Run: headless pygame with SDL's dummy video driver; simulated clock (each Clock.tick advances the game by its frame time, no real sleeping); random seed 0; keys injected as events and as key.get_pressed() state; no mouse input.
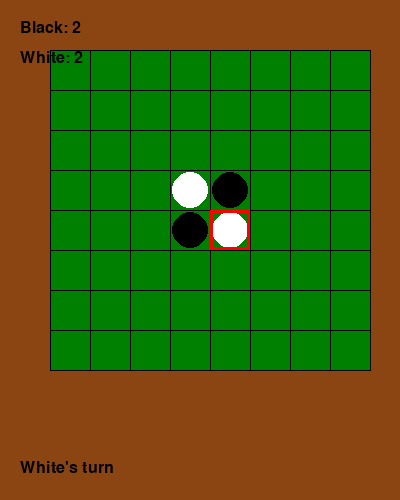
Frame 1 of 4 · flips 1–60 · no input
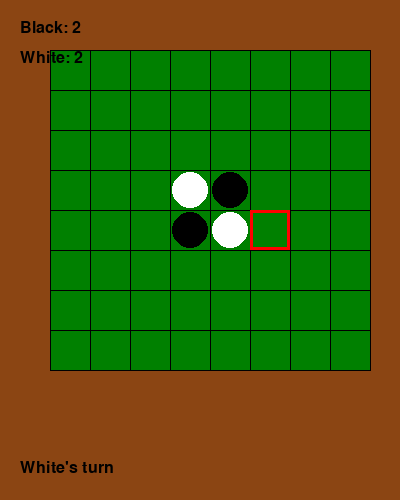
Frame 2 of 4 · flips 61–180 · tapped SPACE, RETURN · held RIGHT (→), D
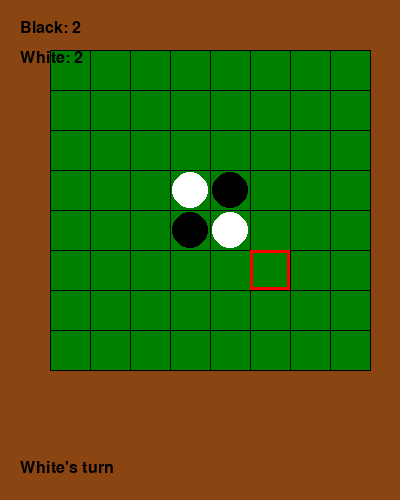
Frame 3 of 4 · flips 181–300 · held DOWN (↓), S
Frame 4 of 4 · flips 301–420 · held LEFT (←), A, UP (↑), W · screen same as frame 1, image omitted

The pygame program that drew these frames:

import pygame
import sys

# Initialize Pygame
pygame.init()

# Constants
BOARD_SIZE = 8
CELL_SIZE = 40
BOARD_START_X = 50
BOARD_START_Y = 50
SCREEN_WIDTH = 400
SCREEN_HEIGHT = 500

# Colors
BLACK = (0, 0, 0)
WHITE = (255, 255, 255)
GREEN = (0, 128, 0)
DARK_GREEN = (0, 64, 0)
BROWN = (139, 69, 19)
RED = (255, 0, 0)
BLUE = (0, 0, 255)

# Game states
ID_STONE_NONE = 0
ID_STONE_BLACK = 1
ID_STONE_WHITE = 2

GAME_TURN_WHITE = 1
GAME_TURN_BLACK = 0

# Screen setup
screen = pygame.display.set_mode((SCREEN_WIDTH, SCREEN_HEIGHT))
pygame.display.set_caption("Reversi")
font = pygame.font.Font(None, 24)

class ReversiEngine:
    def __init__(self):
        self.board = [[ID_STONE_NONE for _ in range(BOARD_SIZE)] for _ in range(BOARD_SIZE)]
        self.init_board()
    
    def init_board(self):
        """Initialize the board with starting stones"""
        for i in range(BOARD_SIZE):
            for j in range(BOARD_SIZE):
                self.board[i][j] = ID_STONE_NONE
        
        # Set up initial stones
        self.board[3][3] = ID_STONE_WHITE
        self.board[3][4] = ID_STONE_BLACK
        self.board[4][3] = ID_STONE_BLACK
        self.board[4][4] = ID_STONE_WHITE
    
    def get_stone(self, x, y):
        """Get stone at position (x, y)"""
        if 0 <= x < BOARD_SIZE and 0 <= y < BOARD_SIZE:
            return self.board[x][y]
        return ID_STONE_NONE
    
    def check_position(self, x, y, my_color, with_reverse=False):
        """Check if a position is valid for placing a stone"""
        if self.get_stone(x, y) != ID_STONE_NONE:
            return 0
        
        target_color = ID_STONE_WHITE if my_color == ID_STONE_BLACK else ID_STONE_BLACK
        around_number = 0
        
        # Check all 8 directions
        for dy in [-1, 0, 1]:
            for dx in [-1, 0, 1]:
                if dx == 0 and dy == 0:
                    continue
                
                around_x = x + dx
                around_y = y + dy
                
                if (0 <= around_x < BOARD_SIZE and 
                    0 <= around_y < BOARD_SIZE and
                    self.get_stone(around_x, around_y) == target_color):
                    
                    # Follow the line
                    lined_x = around_x
                    lined_y = around_y
                    while (0 <= lined_x < BOARD_SIZE and 
                           0 <= lined_y < BOARD_SIZE and
                           self.get_stone(lined_x, lined_y) == target_color):
                        lined_x += dx
                        lined_y += dy
                    
                    # Check if we can close the line
                    if (0 <= lined_x < BOARD_SIZE and 
                        0 <= lined_y < BOARD_SIZE and
                        self.get_stone(lined_x, lined_y) == my_color):
                        
                        if with_reverse:
                            # Reverse the stones
                            reverse_x = around_x
                            reverse_y = around_y
                            while self.get_stone(reverse_x, reverse_y) == target_color:
                                self.board[reverse_x][reverse_y] = my_color
                                reverse_x += dx
                                reverse_y += dy
                            self.board[x][y] = my_color
                        
                        around_number += 1
        
        return around_number
    
    def game_status_check(self, next_color):
        """Check the current game status"""
        black_status = white_status = 0
        
        # Count valid moves for both colors
        for j in range(BOARD_SIZE):
            for i in range(BOARD_SIZE):
                black_status += self.check_position(i, j, ID_STONE_BLACK, False)
                white_status += self.check_position(i, j, ID_STONE_WHITE, False)
        
        if black_status + white_status == 0:
            return "END"
        elif next_color == ID_STONE_BLACK and black_status == 0:
            return "BLACK_PASS"
        elif next_color == ID_STONE_WHITE and white_status == 0:
            return "WHITE_PASS"
        
        return "NORMAL"
    
    def count_score(self):
        """Count the score for both players"""
        black_score = white_score = 0
        for j in range(BOARD_SIZE):
            for i in range(BOARD_SIZE):
                if self.board[i][j] == ID_STONE_BLACK:
                    black_score += 1
                elif self.board[i][j] == ID_STONE_WHITE:
                    white_score += 1
        return black_score, white_score
    
    def ai_move(self, com_color):
        """Simple AI move - just find first valid position"""
        for j in range(BOARD_SIZE):
            for i in range(BOARD_SIZE):
                if self.check_position(i, j, com_color, True):
                    return True
        return False

class ReversiGame:
    def __init__(self):
        self.engine = ReversiEngine()
        self.game_turn = GAME_TURN_WHITE
        self.cursor_x = BOARD_SIZE // 2
        self.cursor_y = BOARD_SIZE // 2
        self.message = "White's turn"
        
    def draw_board(self):
        """Draw the game board"""
        screen.fill(BROWN)
        
        # Draw board background
        board_rect = pygame.Rect(BOARD_START_X, BOARD_START_Y, 
                               BOARD_SIZE * CELL_SIZE, BOARD_SIZE * CELL_SIZE)
        pygame.draw.rect(screen, GREEN, board_rect)
        
        # Draw grid lines
        for i in range(BOARD_SIZE + 1):
            x = BOARD_START_X + i * CELL_SIZE
            y = BOARD_START_Y + i * CELL_SIZE
            pygame.draw.line(screen, BLACK, 
                           (x, BOARD_START_Y), 
                           (x, BOARD_START_Y + BOARD_SIZE * CELL_SIZE))
            pygame.draw.line(screen, BLACK, 
                           (BOARD_START_X, y), 
                           (BOARD_START_X + BOARD_SIZE * CELL_SIZE, y))
    
    def draw_stones(self):
        """Draw all stones on the board"""
        for j in range(BOARD_SIZE):
            for i in range(BOARD_SIZE):
                self.draw_stone(i, j)
    
    def draw_stone(self, x, y):
        """Draw a single stone at position (x, y)"""
        pos_x = BOARD_START_X + x * CELL_SIZE + CELL_SIZE // 2
        pos_y = BOARD_START_Y + y * CELL_SIZE + CELL_SIZE // 2
        
        stone = self.engine.get_stone(x, y)
        if stone == ID_STONE_BLACK:
            pygame.draw.circle(screen, BLACK, (pos_x, pos_y), CELL_SIZE // 2 - 2)
        elif stone == ID_STONE_WHITE:
            pygame.draw.circle(screen, WHITE, (pos_x, pos_y), CELL_SIZE // 2 - 2)
    
    def draw_cursor(self, x, y):
        """Draw the cursor at position (x, y)"""
        pos_x = BOARD_START_X + x * CELL_SIZE
        pos_y = BOARD_START_Y + y * CELL_SIZE
        
        cursor_rect = pygame.Rect(pos_x, pos_y, CELL_SIZE, CELL_SIZE)
        pygame.draw.rect(screen, RED, cursor_rect, 3)
    
    def draw_info(self):
        """Draw game information"""
        black_score, white_score = self.engine.count_score()
        
        # Scores
        black_text = f"Black: {black_score}"
        white_text = f"White: {white_score}"
        
        black_surface = font.render(black_text, True, BLACK)
        white_surface = font.render(white_text, True, BLACK)
        
        screen.blit(black_surface, (20, 20))
        screen.blit(white_surface, (20, 50))
        
        # Message
        message_surface = font.render(self.message, True, BLACK)
        screen.blit(message_surface, (20, SCREEN_HEIGHT - 40))
    
    def run(self):
        """Main game loop"""
        running = True
        clock = pygame.time.Clock()
        
        while running:
            for event in pygame.event.get():
                if event.type == pygame.QUIT:
                    running = False
                
                if event.type == pygame.KEYDOWN:
                    if event.key == pygame.K_UP and self.cursor_y > 0:
                        self.cursor_y -= 1
                    elif event.key == pygame.K_DOWN and self.cursor_y < BOARD_SIZE - 1:
                        self.cursor_y += 1
                    elif event.key == pygame.K_LEFT and self.cursor_x > 0:
                        self.cursor_x -= 1
                    elif event.key == pygame.K_RIGHT and self.cursor_x < BOARD_SIZE - 1:
                        self.cursor_x += 1
                    elif event.key == pygame.K_RETURN:
                        # Try to place stone
                        current_color = ID_STONE_BLACK if self.game_turn == GAME_TURN_BLACK else ID_STONE_WHITE
                        if self.engine.check_position(self.cursor_x, self.cursor_y, current_color, True):
                            self.game_turn = not self.game_turn
                            self.check_game_status()
            
            # AI turn
            if self.game_turn == GAME_TURN_BLACK:  # AI plays black
                self.message = "AI thinking..."
                pygame.display.flip()
                pygame.time.wait(500)
                
                if self.engine.ai_move(ID_STONE_BLACK):
                    self.game_turn = GAME_TURN_WHITE
                    self.check_game_status()
            
            # Draw everything
            self.draw_board()
            self.draw_stones()
            self.draw_cursor(self.cursor_x, self.cursor_y)
            self.draw_info()
            
            pygame.display.flip()
            clock.tick(60)
        
        pygame.quit()
        sys.exit()
    
    def check_game_status(self):
        """Check and handle game status changes"""
        current_color = ID_STONE_BLACK if self.game_turn == GAME_TURN_BLACK else ID_STONE_WHITE
        game_status = self.engine.game_status_check(current_color)
        
        if game_status == "END":
            self.show_game_end()
        elif game_status == "BLACK_PASS":
            self.message = "Black passes"
        elif game_status == "WHITE_PASS":
            self.message = "White passes"
        else:
            turn_name = "Black" if self.game_turn == GAME_TURN_BLACK else "White"
            self.message = f"{turn_name}'s turn"
    
    def show_game_end(self):
        """Show game end screen"""
        black_score, white_score = self.engine.count_score()
        
        if black_score > white_score:
            self.message = f"Black wins! ({black_score}-{white_score})"
        elif white_score > black_score:
            self.message = f"White wins! ({white_score}-{black_score})"
        else:
            self.message = f"Draw! ({black_score}-{white_score})"

if __name__ == "__main__":
    game = ReversiGame()
    game.run() 
